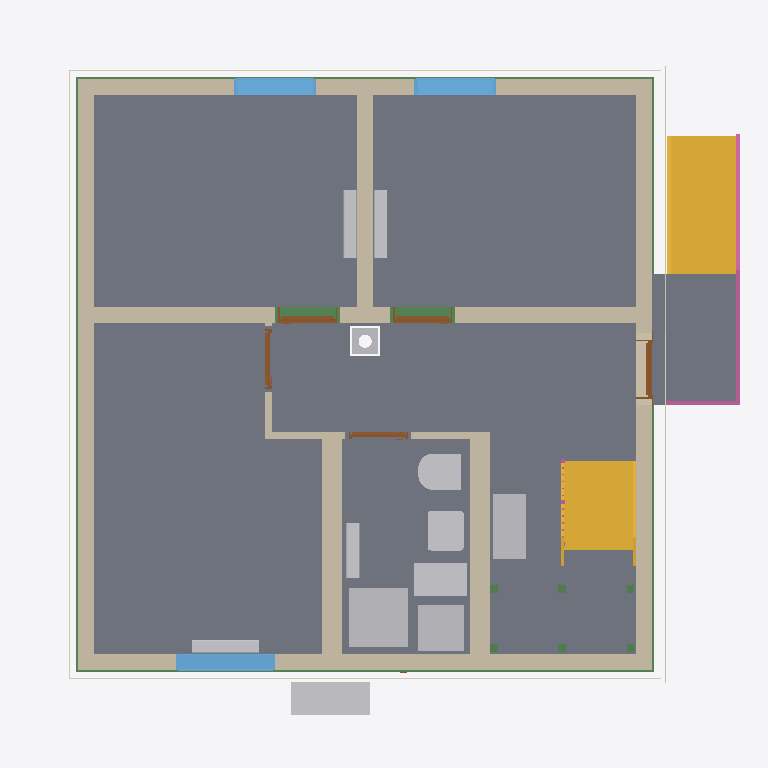
Plan cut of the same IFC building model at storey 'Basement ceiling' (level -0.21 m, cut at 1.19 m), seen from above with north up, elements coloured by IFC class: 12 other elements (light grey), 11 walls (beige), 11 beams (green), 9 slabs (grey), 5 doors (brown), 4 coverings (cream), 3 windows (light blue), 2 stairs (yellow), 2 railings (pink). Cut surfaces are drawn darker.
Extent 10.8 m × 10.1 m × 13.2 m (x, y, z). Storeys (16): Foundation at -3.33 m; Basement at -2.58 m; Basement ceiling at -0.21 m; Ground floor at 0.00 m; Facades at 0.00 m; Rainwater drainage at 0.00 m; Ceiling at 2.85 m; Upper floor at 3.06 m; Roof - Thermal insulation under rafters at 3.06 m; Roof - Vapour barrier at 3.06 m; Roof - Gypsum plasterboard at 3.06 m; Roof - MDF at 3.06 m; Roof - Roofing underlay at 3.06 m; Roof - Counter-battens at 3.06 m; Roof - Tile battens at 3.06 m; Roof - Roof tiles at 3.06 m. Elements (326): 150 IfcBeam, 45 IfcSlab, 37 IfcWall, 22 IfcBuildingElementProxy, 16 IfcFurniture, 11 IfcDoor, 9 IfcFooting, 8 IfcCovering, 7 IfcWindow, 5 IfcRailing, 5 IfcSanitaryTerminal, 5 IfcUnitaryEquipment.

HEADER;
FILE_DESCRIPTION(('ViewDefinition[DesignTransferView]'),'2;1');
FILE_NAME('/dev/null','2026-11-23T06:26:29+01:00',(''),(''),'IfcOpenShell 0.8.5','IfcOpenShell 0.8.5','Nobody');
FILE_SCHEMA(('IFC4'));
ENDSEC;
DATA;
#1=IFCPROJECT('2Rn8Sia51CF9Y6Lv0WBJbA',$,'House 2',$,$,$,$,(#10,#15),#5);
#19=IFCSITE('3tFBMg1wb4kf$oRb$5zUHJ',$,'Site',$,$,#27,$,$,$,$,$,$,$,$);
#20=IFCBUILDING('2rkEExYq1AU8Ol0ywW84bS',$,'House 2',$,$,#32,$,$,$,$,$,$);
#33=IFCBUILDINGSTOREY('3uRst0t_jDputNn1cUPaEW',$,'Foundation',$,$,#39,$,$,$,-3.33);
#40=IFCBUILDINGSTOREY('22Mklhg2z4te_SeONRUB1O',$,'Basement',$,$,#45,$,$,$,-2.58);
#46=IFCBUILDINGSTOREY('1chMUfn_z6MujXaKClZ5lW',$,'Basement ceiling',$,$,#51,$,$,$,-0.21);
#52=IFCBUILDINGSTOREY('1BRaG62nr6hxeLuGF9Auro',$,'Ground floor',$,$,#57,$,$,$,0.0);
#58=IFCBUILDINGSTOREY('0BZ$s4$jz7tQHHpSNzkg3W',$,'Ceiling',$,$,#63,$,$,$,2.845);
#64=IFCBUILDINGSTOREY('0PsBkPrSn1ixNk9P4V4BeQ',$,'Upper floor',$,$,#69,$,$,$,3.055);
#27591=IFCBUILDINGSTOREY('29BxPUpMPFuvMgWVtNXvPx',$,'Roof - Thermal insulation under rafters','Visibility container for Thermal insulation under rafters','ROOF_LAYER',#27596,$,$,$,3.055);
#27597=IFCBUILDINGSTOREY('2lXgXNRnbC9gz6GE0V6ACZ',$,'Roof - Vapour barrier','Visibility container for Vapour barrier','ROOF_LAYER',#27602,$,$,$,3.055);
#27603=IFCBUILDINGSTOREY('36FNjC$TvAG9qmpsT1t7I9',$,'Roof - Gypsum plasterboard','Visibility container for Gypsum plasterboard','ROOF_LAYER',#27608,$,$,$,3.055);
#27609=IFCBUILDINGSTOREY('16b_wglJX4RvZsIt8QAcZw',$,'Roof - MDF','Visibility container for MDF','ROOF_LAYER',#27614,$,$,$,3.055);
#27615=IFCBUILDINGSTOREY('3O4GoCjT584936Fjrxchyt',$,'Roof - Roofing underlay','Visibility container for Roofing underlay','ROOF_LAYER',#27620,$,$,$,3.055);
#27621=IFCBUILDINGSTOREY('1S$KWjxLrDdP8yDGk0nN47',$,'Roof - Counter-battens','Visibility container for Counter-battens','ROOF_LAYER',#27626,$,$,$,3.055);
#27627=IFCBUILDINGSTOREY('2UntPYYZTEkBkFeK_O4_I$',$,'Roof - Tile battens','Visibility container for Tile battens','ROOF_LAYER',#27632,$,$,$,3.055);
#27633=IFCBUILDINGSTOREY('10di2sOcbEy8u6DUWWTdzz',$,'Roof - Roof tiles','Visibility container for Roof tiles','ROOF_LAYER',#27638,$,$,$,3.055);
#36820=IFCBUILDINGSTOREY('2TkUyhp610BxFFHkoE0SAw',$,'Facades','Visibility container for grey/white facades and timber roof-edge boards','FACADE_LAYER',#36825,$,$,$,0.0);
#36977=IFCBUILDINGSTOREY('3AVAYaRvfF9B5DoMnN5xh9',$,'Rainwater drainage','Roof gutters without downpipes',$,#36982,$,$,$,0.0);
#3311=IFCSLAB('2pDfZu1$L89fx2X4qdOCUx',$,'Pokoj 3',$,$,#3316,#3323,$,$);
#3278=IFCSLAB('2Qv9Tv2Mz3LP5PoCSl3d7X',$,'Pokoj 2',$,$,#3283,#3290,$,$);
#3235=IFCSLAB('3jEkiSEg93GOiDWebKXfPm',$,'Pokoj 1',$,$,#3240,#3247,$,$);
#22546=IFCSLAB('0_$$hP81n3KhgVzQVIgtaJ',$,'Chodba',$,$,#22551,#22558,$,$);
#3344=IFCSLAB('09IZ021N159ARYUj7IyS0K',$,'Koupelna',$,$,#3349,#3356,$,$);
#22579=IFCSLAB('3SFBPHSRfEghy44FIXKnx3',$,'Timber board over basement stair opening',$,$,#22584,#22591,$,.FLOOR.);
#6692=IFCSLAB('10v555Chz7YRIr_S4pHk8O',$,'Entrance landing',$,$,#6697,#6704,$,.LANDING.);
#6612=IFCSTAIR('3ciUgUfPXEzxJ$6l7f8NX3',$,'Entrance stair',$,$,#6619,$,$,.STRAIGHT_RUN_STAIR.);
#206=IFCWALL('3eQGyc4ur25hXWGzF3tZn6',$,'Wall 4','VPC Cihla 240 mm (10-2,0)',$,#215,#226,$,$);
#155=IFCWALL('3pCXJdnWTFVfDvJuybjUou',$,'Wall 2','VPC Cihla 240 mm (10-2,0)',$,#165,#176,$,$);
#128=IFCWALL('1NrJZDfgn04Q7Rxa6_3vUO',$,'Wall 1','VPC Cihla 240 mm (10-2,0)',$,#139,#150,$,$);
#5289=IFCSTAIR('398N5fYRv7aPSB_yGzkd8W',$,'Lower stair flight',$,$,#5296,$,$,.STRAIGHT_RUN_STAIR.);
#231=IFCWALL('2yq$Oq0R532gF6WEkfEg7b',$,'Wall 5','VPC Cihla 240 mm (10-1,4)',$,#241,#252,$,$);
#181=IFCWALL('3kysTQ0NjAUPkvj80kttMp',$,'Wall 3','VPC Cihla 240 mm (10-2,0)',$,#190,#201,$,$);
#283=IFCWALL('10nedwIcvC4veYNUPTutH2',$,'Hallway - Pokoj 3 lower wall',$,$,#293,#304,$,$);
#360=IFCWALL('276K0LY2z4c98sYjINbwOL',$,'Stairway - hallway and bathroom wall',$,$,#369,#380,$,$);
#4863=IFCSANITARYTERMINAL('222ERcnNP0cPAHzX3kv6xw',$,'Sprcha',$,$,#4884,#4872,$,$);
#257=IFCWALL('0oQs7UH6n4DuUxTqOqrwpk',$,'Wall 6','VPC Cihla 240 mm (10-1,4)',$,#267,#278,$,$);
#2500=IFCFURNITURE('2vV5pcxz12y8yJmf1Hk06_',$,'Tepelné?Čerpadlo',$,'Tepelné?Čerpadlo',#2505,#2512,$,.USERDEFINED.);
#24777=IFCFURNITURE('1_qXhqeRb909$HyFOQjcx4',$,'Rekuperace',$,'Rekuperace',#24782,#24789,$,.USERDEFINED.);
#4903=IFCFURNITURE('3_AGoKWEb5nP$5yl3hW$Q8',$,'Zásobník?TUV',$,'Zásobník?TUV',#4908,#4915,$,.USERDEFINED.);
#4938=IFCFURNITURE('0eq6xMbyX1o9MW0v2cOhiP',$,'Hydro-?box',$,'Hydro-?box',#4943,#4950,$,.USERDEFINED.);
#3590=IFCWINDOW('1HyO28$Cz7uP9Pltf0emTt',$,'Pokoj 3 window',$,$,#3667,#3591,$,1.5,1.5,.WINDOW.,.SINGLE_PANEL.,$);
#4731=IFCSANITARYTERMINAL('1GGZM6web5h8U1Fk2mdGi5',$,'WC',$,$,#4752,#4740,$,$);
#4801=IFCSANITARYTERMINAL('1ng54N87j0RPuFTXkv9rdu',$,'Umyvadlo',$,$,#4822,#4810,$,$);
#3398=IFCWINDOW('2pTxJJHt513vJOjiYZGxdW',$,'Pokoj 1 window',$,$,#3475,#3399,$,2.125,1.25,.WINDOW.,.SINGLE_PANEL.,$);
#3494=IFCWINDOW('22oW8aN5v7FRXBRRBO0Qud',$,'Pokoj 2 window',$,$,#3571,#3495,$,2.125,1.25,.WINDOW.,.SINGLE_PANEL.,$);
#6706=IFCRAILING('0GEk9L7b97$xDkKEuyLI8L',$,'Entrance stair and landing railing',$,$,#6711,#7165,$,.GUARDRAIL.);
#33057=IFCBEAM('37j7MWYSrBmfOWyAoqq40r',$,'Ring beam 5',$,'Ring beam',#33062,#33071,$,.BEAM.);
#32536=IFCBEAM('1souBhImjDQ8KpBwmkRK8c',$,'Ring beam 1',$,'Ring beam',#32541,#32550,$,.BEAM.);
#32927=IFCBEAM('230br4mNLCq9QNr7pw4i7Z',$,'Ring beam 4',$,'Ring beam',#32932,#32941,$,.BEAM.);
#32797=IFCBEAM('1JOmFXPw55luREm9ugy6xc',$,'Ring beam 3',$,'Ring beam',#32802,#32811,$,.BEAM.);
#3764=IFCUNITARYEQUIPMENT('3BkUjW1vT9JuKiYOgTdhky',$,'Fan coil 0.01',$,'FLOOR_MOUNTED_FAN_COIL',#3769,#3942,$,.USERDEFINED.);
#4051=IFCUNITARYEQUIPMENT('2ouRnyKBrCCPPl6zaQevst',$,'Fan coil 0.02',$,'FLOOR_MOUNTED_FAN_COIL',#4056,#4229,$,.USERDEFINED.);
#4329=IFCUNITARYEQUIPMENT('2f53lX6mf759oNT6kXmn8I',$,'Fan coil 0.03',$,'FLOOR_MOUNTED_FAN_COIL',#4334,#4507,$,.USERDEFINED.);
#32667=IFCBEAM('3iNKmueGbDsgw4$a_d7HGV',$,'Ring beam 2',$,'Ring beam',#32672,#32681,$,.BEAM.);
#4973=IFCUNITARYEQUIPMENT('2_C8z_Cnr2PBEiaVoYijp6',$,'Fan coil 0.05 console',$,'FLOOR_MOUNTED_FAN_COIL',#4978,#5151,$,.USERDEFINED.);
#36215=IFCCOVERING('1LeblsAxP4fvmywrJsKrdK',$,'West facade - white',$,'FACADE_CLADDING',#36861,#36248,$,.CLADDING.);
#36090=IFCCOVERING('3XKoKGfjvB5wXWa4_GJrsT',$,'East facade - grey perimeter',$,'FACADE_CLADDING',#36831,#36106,$,.CLADDING.);
#35743=IFCCOVERING('0sVJa7bY1BzRWfYZZ3Xwzu',$,'Street facade - grey perimeter',$,'FACADE_CLADDING',#36966,#35759,$,.CLADDING.);
#35929=IFCCOVERING('06Ho0gubjEDekWasLGunP4',$,'Garden facade - grey perimeter',$,'FACADE_CLADDING',#36841,#35945,$,.CLADDING.);
#32264=IFCCHIMNEY('2yJ1HtMMrADxaJdHZy$yZf',$,'Main chimney',$,$,#32269,#32284,$,.NOTDEFINED.);
#657=IFCDOOR('28Cujowd12jR1rWOyvyr_9',$,'Pokoj 1 door',$,$,#777,#668,$,2.395,0.9,.DOOR.,.SINGLE_SWING_RIGHT.,$);
#814=IFCDOOR('02tZIJk$HAMe9eMe4vuSTk',$,'Pokoj 2 door',$,$,#934,#825,$,2.395,0.9,.DOOR.,.SINGLE_SWING_LEFT.,$);
#385=IFCWALL('17Mj98sOD6jvUrLHw8PrFk',$,'Hallway - bathroom SDK wall',$,$,#394,#405,$,$);
#500=IFCDOOR('2ZNvsAoUz7vuIVFdFqiS9f',$,'Entrance door',$,$,#620,#511,$,2.135,0.9,.DOOR.,.SINGLE_SWING_RIGHT.,$);
#309=IFCWALL('3dLhvAITn8CvDrymnXlUxe',$,'Hallway - Pokoj 3 wall return',$,$,#319,#330,$,$);
#971=IFCDOOR('10AjRFyWP1OvCS6C2YIoIe',$,'Pokoj 3 door',$,$,#1091,#982,$,2.395,0.9,.DOOR.,.SINGLE_SWING_RIGHT.,$);
#1128=IFCDOOR('1f_EgUfIPCGfe$q8PRmIp3',$,'Koupelna door',$,$,#1248,#1139,$,2.395,0.9,.DOOR.,.SINGLE_SWING_LEFT.,$);
#335=IFCWALL('17STAptLP1qux1N2y0xdmC',$,'Hallway - Pokoj 3 upper wall',$,$,#344,#355,$,$);
#19272=IFCSLAB('0yI0fRJRj9wBwFBHFB1mQB',$,'Basement ceiling - S.04',$,$,#19277,#19281,$,.FLOOR.);
#17181=IFCSLAB('1kJgCg$7L6Avy2NZPCpP3m',$,'Basement ceiling - S.03',$,$,#17186,#17190,$,.FLOOR.);
#5907=IFCRAILING('2uDg6yRnv9hQHU5mDbiww8',$,'Lower stair flight railing',$,$,#5912,#6098,$,.GUARDRAIL.);
#5385=IFCBEAM('2YJqx_Lx56GRWOa_FJvkAE',$,'Middle stair landing support post 1.1',$,'Middle stair landing support post 1.1',#5390,#5399,$,.USERDEFINED.);
#5404=IFCBEAM('0vkktLZ6XEjv9C3xsxBIB7',$,'Middle stair landing support post 1.2',$,'Middle stair landing support post 1.2',#5409,#5418,$,.USERDEFINED.);
#5442=IFCBEAM('25ZuqoooTAPAPJPBf97QWu',$,'Middle stair landing support post 2.1',$,'Middle stair landing support post 2.1',#5447,#5456,$,.USERDEFINED.);
#5461=IFCBEAM('1UVvcznxr7Uv1s$qdBGxSv',$,'Middle stair landing support post 2.2',$,'Middle stair landing support post 2.2',#5466,#5475,$,.USERDEFINED.);
#5423=IFCBEAM('3X6TiKv9v6wB3UNrtx9$A6',$,'Middle stair landing support post 1.3',$,'Middle stair landing support post 1.3',#5428,#5437,$,.USERDEFINED.);
#5480=IFCBEAM('0KRkaO9BDCE9gR2Q_1tvrV',$,'Middle stair landing support post 2.3',$,'Middle stair landing support post 2.3',#5485,#5494,$,.USERDEFINED.);
ENDSEC;
